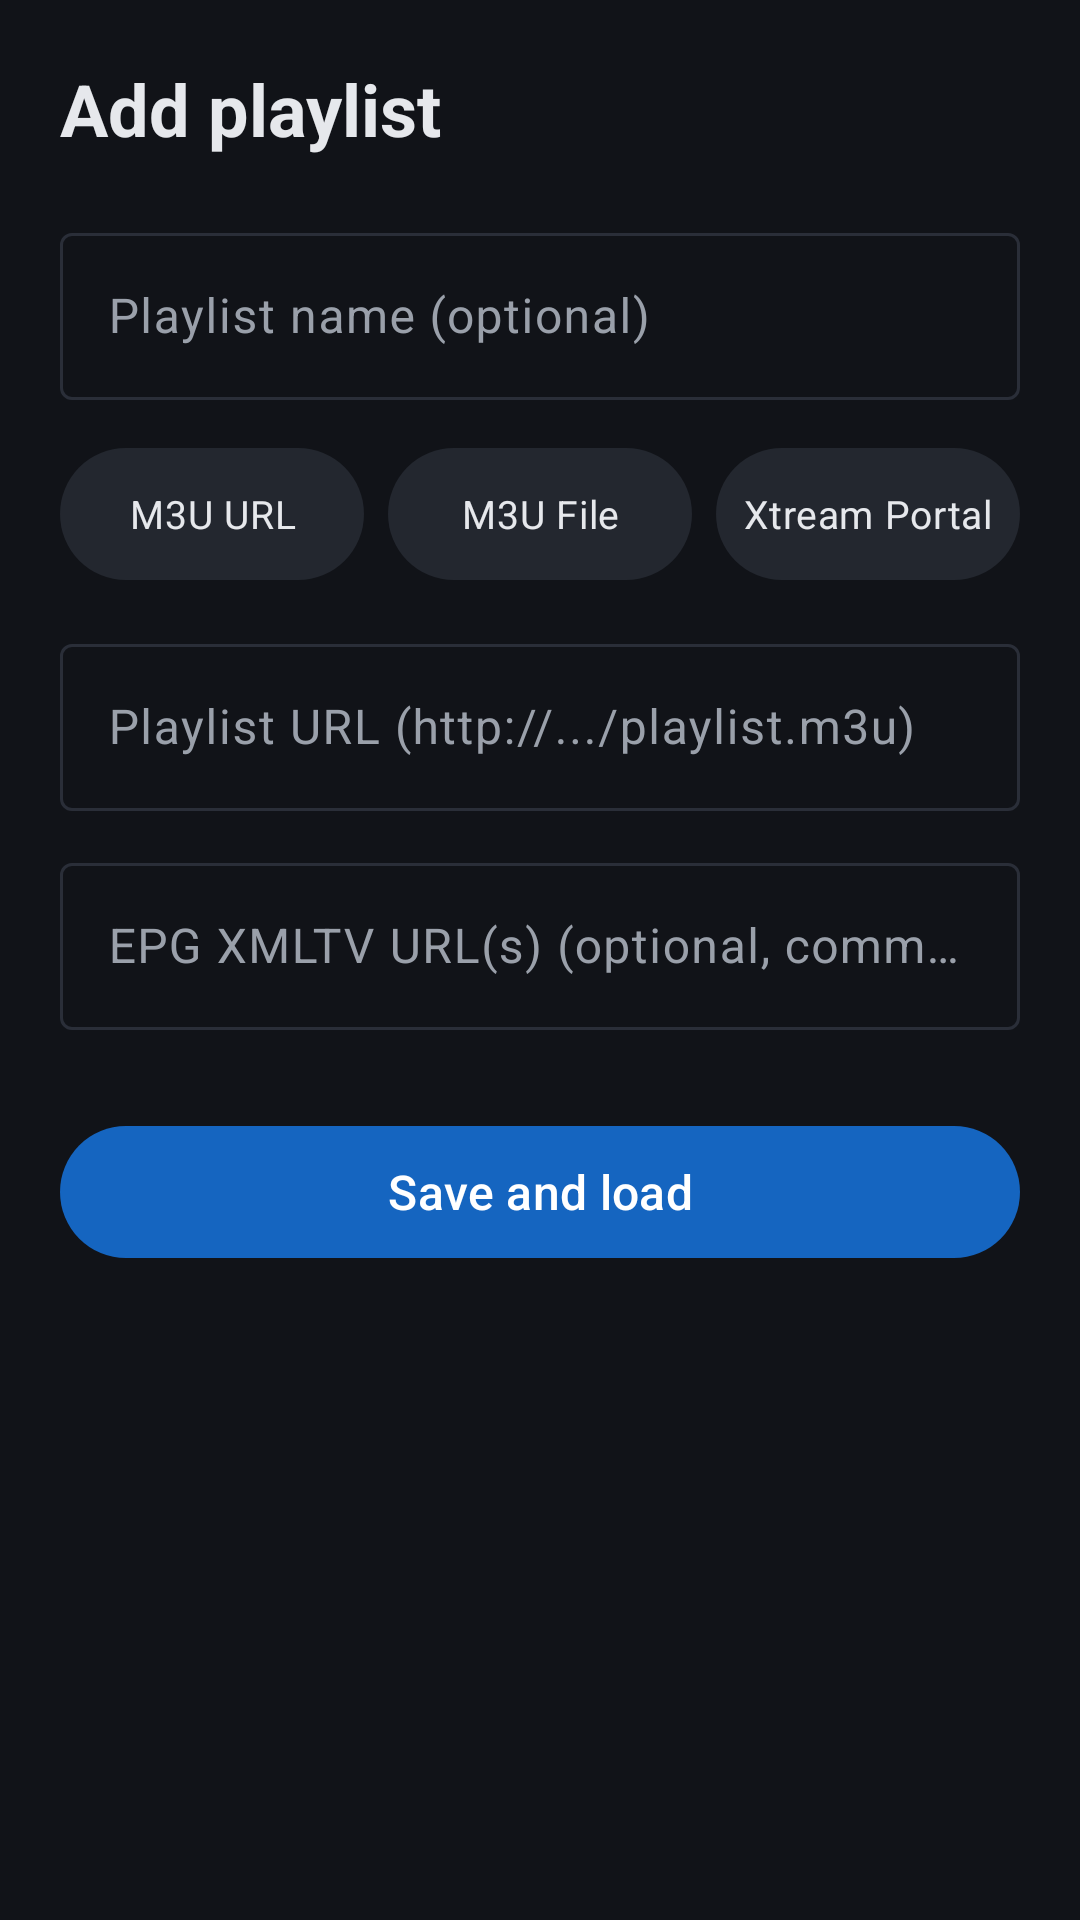

Produce the Android XML layout that renders to this screen, including the resource entries it uses.
<!-- AndroidManifest.xml: application theme Theme.ZecaTV -->
<!-- res/layout/activity_add_source.xml -->
<?xml version="1.0" encoding="utf-8"?>
<ScrollView xmlns:android="http://schemas.android.com/apk/res/android"
    xmlns:app="http://schemas.android.com/apk/res-auto"
    android:layout_width="match_parent"
    android:layout_height="match_parent"
    android:background="?attr/zBackground"
    android:fillViewport="true">

    <LinearLayout
        android:layout_width="match_parent"
        android:layout_height="wrap_content"
        android:orientation="vertical"
        android:padding="20dp">

        <TextView
            android:id="@+id/screen_title_text"
            android:layout_width="wrap_content"
            android:layout_height="wrap_content"
            android:layout_marginBottom="20dp"
            android:text="@string/add_source_title"
            android:textColor="?attr/zTextPrimary"
            android:textSize="24sp"
            android:textStyle="bold" />

        <com.google.android.material.textfield.TextInputLayout
            style="@style/Widget.Material3.TextInputLayout.OutlinedBox"
            android:layout_width="match_parent"
            android:layout_height="wrap_content"
            android:layout_marginBottom="16dp"
            android:hint="@string/hint_playlist_name">

            <com.google.android.material.textfield.TextInputEditText
                android:id="@+id/playlist_name_edit"
                android:layout_width="match_parent"
                android:layout_height="wrap_content"
                android:inputType="text"
                android:singleLine="true" />
        </com.google.android.material.textfield.TextInputLayout>

        <RadioGroup
            android:id="@+id/source_type_group"
            android:layout_width="match_parent"
            android:layout_height="wrap_content"
            android:layout_marginBottom="16dp"
            android:orientation="horizontal">

            <RadioButton
                android:id="@+id/radio_m3u_url"
                android:layout_width="0dp"
                android:layout_height="44dp"
                android:layout_weight="1"
                android:background="@drawable/bg_toggle_button"
                android:button="@null"
                android:gravity="center"
                android:text="@string/radio_m3u_url"
                android:textColor="@color/toggle_text"
                android:textSize="13sp" />

            <RadioButton
                android:id="@+id/radio_m3u_file"
                android:layout_width="0dp"
                android:layout_height="44dp"
                android:layout_marginStart="8dp"
                android:layout_weight="1"
                android:background="@drawable/bg_toggle_button"
                android:button="@null"
                android:gravity="center"
                android:text="@string/radio_m3u_file"
                android:textColor="@color/toggle_text"
                android:textSize="13sp" />

            <RadioButton
                android:id="@+id/radio_xtream"
                android:layout_width="0dp"
                android:layout_height="44dp"
                android:layout_marginStart="8dp"
                android:layout_weight="1"
                android:background="@drawable/bg_toggle_button"
                android:button="@null"
                android:gravity="center"
                android:text="@string/radio_xtream"
                android:textColor="@color/toggle_text"
                android:textSize="13sp" />
        </RadioGroup>

        <LinearLayout
            android:id="@+id/m3u_url_fields"
            android:layout_width="match_parent"
            android:layout_height="wrap_content"
            android:orientation="vertical">

            <com.google.android.material.textfield.TextInputLayout
                style="@style/Widget.Material3.TextInputLayout.OutlinedBox"
                android:layout_width="match_parent"
                android:layout_height="wrap_content"
                android:layout_marginBottom="12dp"
                android:hint="@string/hint_playlist_url">

                <com.google.android.material.textfield.TextInputEditText
                    android:id="@+id/m3u_url_edit"
                    android:layout_width="match_parent"
                    android:layout_height="wrap_content"
                    android:inputType="textUri"
                    android:singleLine="true" />
            </com.google.android.material.textfield.TextInputLayout>

            <com.google.android.material.textfield.TextInputLayout
                style="@style/Widget.Material3.TextInputLayout.OutlinedBox"
                android:layout_width="match_parent"
                android:layout_height="wrap_content"
                android:layout_marginBottom="12dp"
                android:hint="@string/hint_epg_url_optional">

                <com.google.android.material.textfield.TextInputEditText
                    android:id="@+id/m3u_epg_url_edit"
                    android:layout_width="match_parent"
                    android:layout_height="wrap_content"
                    android:inputType="textUri"
                    android:singleLine="true" />
            </com.google.android.material.textfield.TextInputLayout>
        </LinearLayout>

        <LinearLayout
            android:id="@+id/m3u_file_fields"
            android:layout_width="match_parent"
            android:layout_height="wrap_content"
            android:orientation="vertical"
            android:visibility="gone">

            <com.google.android.material.button.MaterialButton
                android:id="@+id/pick_file_button"
                style="@style/Widget.Material3.Button.OutlinedButton"
                android:layout_width="match_parent"
                android:layout_height="wrap_content"
                android:text="@string/button_pick_file" />

            <TextView
                android:id="@+id/picked_file_text"
                android:layout_width="match_parent"
                android:layout_height="wrap_content"
                android:layout_marginTop="8dp"
                android:layout_marginBottom="12dp"
                android:text="@string/label_no_file_selected"
                android:textColor="?attr/zTextSecondary"
                android:textSize="13sp" />

            <com.google.android.material.textfield.TextInputLayout
                style="@style/Widget.Material3.TextInputLayout.OutlinedBox"
                android:layout_width="match_parent"
                android:layout_height="wrap_content"
                android:layout_marginBottom="12dp"
                android:hint="@string/hint_epg_url_optional">

                <com.google.android.material.textfield.TextInputEditText
                    android:id="@+id/m3u_file_epg_url_edit"
                    android:layout_width="match_parent"
                    android:layout_height="wrap_content"
                    android:inputType="textUri"
                    android:singleLine="true" />
            </com.google.android.material.textfield.TextInputLayout>
        </LinearLayout>

        <LinearLayout
            android:id="@+id/xtream_fields"
            android:layout_width="match_parent"
            android:layout_height="wrap_content"
            android:orientation="vertical"
            android:visibility="gone">

            <com.google.android.material.textfield.TextInputLayout
                style="@style/Widget.Material3.TextInputLayout.OutlinedBox"
                android:layout_width="match_parent"
                android:layout_height="wrap_content"
                android:layout_marginBottom="12dp"
                android:hint="@string/hint_xtream_server">

                <com.google.android.material.textfield.TextInputEditText
                    android:id="@+id/xtream_server_edit"
                    android:layout_width="match_parent"
                    android:layout_height="wrap_content"
                    android:inputType="textUri"
                    android:singleLine="true" />
            </com.google.android.material.textfield.TextInputLayout>

            <com.google.android.material.textfield.TextInputLayout
                style="@style/Widget.Material3.TextInputLayout.OutlinedBox"
                android:layout_width="match_parent"
                android:layout_height="wrap_content"
                android:layout_marginBottom="12dp"
                android:hint="@string/hint_username">

                <com.google.android.material.textfield.TextInputEditText
                    android:id="@+id/xtream_user_edit"
                    android:layout_width="match_parent"
                    android:layout_height="wrap_content"
                    android:inputType="text"
                    android:singleLine="true" />
            </com.google.android.material.textfield.TextInputLayout>

            <com.google.android.material.textfield.TextInputLayout
                style="@style/Widget.Material3.TextInputLayout.OutlinedBox"
                android:layout_width="match_parent"
                android:layout_height="wrap_content"
                android:layout_marginBottom="12dp"
                android:hint="@string/hint_password"
                app:endIconMode="password_toggle">

                <com.google.android.material.textfield.TextInputEditText
                    android:id="@+id/xtream_pass_edit"
                    android:layout_width="match_parent"
                    android:layout_height="wrap_content"
                    android:inputType="textPassword"
                    android:singleLine="true" />
            </com.google.android.material.textfield.TextInputLayout>
        </LinearLayout>

        <com.google.android.material.progressindicator.LinearProgressIndicator
            android:id="@+id/progress_bar"
            android:layout_width="match_parent"
            android:layout_height="wrap_content"
            android:layout_marginTop="8dp"
            android:indeterminate="true"
            android:visibility="gone" />

        <TextView
            android:id="@+id/progress_text"
            android:layout_width="match_parent"
            android:layout_height="wrap_content"
            android:layout_marginTop="8dp"
            android:text="@string/label_loading"
            android:textColor="?attr/zTextSecondary"
            android:visibility="gone" />

        <com.google.android.material.button.MaterialButton
            android:id="@+id/save_button"
            android:layout_width="match_parent"
            android:layout_height="52dp"
            android:layout_marginTop="16dp"
            android:text="@string/button_save_and_load"
            android:textSize="16sp"
            app:cornerRadius="26dp" />
    </LinearLayout>
</ScrollView>
<!-- resources referenced by this layout -->
<resources>
  <!-- drawable bg_toggle_button (drawable) -->
  <?xml version="1.0" encoding="utf-8"?>
  <selector xmlns:android="http://schemas.android.com/apk/res/android">
      <item android:state_checked="true">
          <shape android:shape="rectangle">
              <solid android:color="?attr/zAccent" />
              <corners android:radius="22dp" />
          </shape>
      </item>
      <item>
          <shape android:shape="rectangle">
              <solid android:color="?attr/zSurfaceHigh" />
              <corners android:radius="22dp" />
          </shape>
      </item>
  </selector>
  <string name="add_source_title">Add playlist</string>
  <string name="button_pick_file">Pick M3U file</string>
  <string name="button_save_and_load">Save and load</string>
  <string name="hint_epg_url_optional">EPG XMLTV URL(s) (optional, comma-separated for more than one)</string>
  <string name="hint_password">Password</string>
  <string name="hint_playlist_name">Playlist name (optional)</string>
  <string name="hint_playlist_url">Playlist URL (http://.../playlist.m3u)</string>
  <string name="hint_username">Username</string>
  <string name="hint_xtream_server">Server (http://host:port)</string>
  <string name="label_loading">Loading…</string>
  <string name="label_no_file_selected">No file selected</string>
  <string name="radio_m3u_file">M3U File</string>
  <string name="radio_m3u_url">M3U URL</string>
  <string name="radio_xtream">Xtream Portal</string>
  <!-- drawable ic_nav_live (drawable) -->
  <vector xmlns:android="http://schemas.android.com/apk/res/android"
      android:width="24dp"
      android:height="24dp"
      android:viewportWidth="24"
      android:viewportHeight="24"
      android:tint="?attr/colorControlNormal">
      <path android:fillColor="#FFFFFFFF" android:pathData="M21 3H3c-1.1 0-2 .9-2 2v12c0 1.1.9 2 2 2h5v2h8v-2h5c1.1 0 1.99-.9 1.99-2L23 5c0-1.1-.9-2-2-2zm0 14H3V5h18v12z" />
  </vector>
  <!-- drawable ic_nav_movies (drawable) -->
  <vector xmlns:android="http://schemas.android.com/apk/res/android"
      android:width="24dp"
      android:height="24dp"
      android:viewportWidth="24"
      android:viewportHeight="24"
      android:tint="?attr/colorControlNormal">
      <path android:fillColor="#FFFFFFFF" android:pathData="M18 4l2 4h-3l-2-4h-2l2 4h-3l-2-4H8l2 4H7L5 4H4c-1.1 0-1.99.9-1.99 2L2 18c0 1.1.9 2 2 2h16c1.1 0 2-.9 2-2V4h-4z" />
  </vector>
  <!-- drawable ic_nav_shows (drawable) -->
  <vector xmlns:android="http://schemas.android.com/apk/res/android"
      android:width="24dp"
      android:height="24dp"
      android:viewportWidth="24"
      android:viewportHeight="24"
      android:tint="?attr/colorControlNormal">
      <path android:fillColor="#FFFFFFFF" android:pathData="M4 6H2v14c0 1.1.9 2 2 2h14v-2H4V6zm16-4H8c-1.1 0-2 .9-2 2v12c0 1.1.9 2 2 2h12c1.1 0 2-.9 2-2V4c0-1.1-.9-2-2-2zm-8 12.5v-9l6 4.5-6 4.5z" />
  </vector>
  <!-- drawable ic_nav_more (drawable) -->
  <vector xmlns:android="http://schemas.android.com/apk/res/android"
      android:width="24dp"
      android:height="24dp"
      android:viewportWidth="24"
      android:viewportHeight="24"
      android:tint="?attr/colorControlNormal">
      <path android:fillColor="#FFFFFFFF" android:pathData="M6 10c-1.1 0-2 .9-2 2s.9 2 2 2 2-.9 2-2-.9-2-2-2zm12 0c-1.1 0-2 .9-2 2s.9 2 2 2 2-.9 2-2-.9-2-2-2zm-6 0c-1.1 0-2 .9-2 2s.9 2 2 2 2-.9 2-2-.9-2-2-2z" />
  </vector>
</resources>
